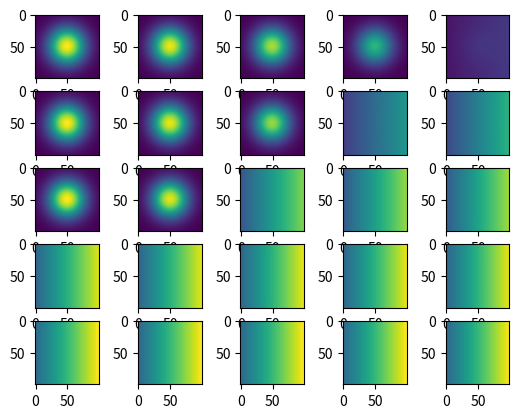

Reproduce this figure in Python.
import numpy as np
import matplotlib.pyplot as plt 

rrate = 0.001
a_d = 1.0
b_d = 1.0
# eta1 = lambda rho: np.heaviside(-rho, 0.5)
# eta2 = lambda rho: np.heaviside(rho, 0.5)
g = lambda x: 1./(1. + np.exp(-10*x))
c = 0.45
g1 = lambda x: np.exp(-(x + 1)**2/(2*c**2))
g2 = lambda x: np.exp(-(x - 1)**2/(2*c**2))
eta1 = lambda rho: g1(rho)
eta2 = lambda rho: g2(rho)
alpha = 0.000
#fa = lambda a, rho: -alpha*a +rrate*eta1(rho)
#fb = lambda b, rho: -alpha*b + rrate*eta2(rho)
fa = lambda a, rho: 0.
fb = lambda b, rho: 0.
drive = lambda x: np.heaviside(x, 0.5)*x

def motivation_map( rho, a, b ):
    L = 0.1
    dU = lambda rho: rho**3 + (a + b - 2.0)*rho/2.0 + (a - b)/2.0
    #noise = np.random.normal(loc = 0.0, scale=self.diff_heat)/np.sqrt(h)
    dRho = -L*dU( rho ) #+ noise

    return dRho


def evolve( T, rho0, a0, b0 ):
    h = 0.01
    N = int(T/h)
    rho = np.zeros(N)    
    t = np.zeros(N)    
    a = np.zeros(N)
    b = np.zeros(N)
    u = np.zeros(N)
    v = np.zeros(N)
    rho[0] = rho0
    t[0] = 0
    a[0] = a0
    b[0] = b0
    u[0] = eta1(rho0)
    v[0] = eta2(rho0)

    for i in range(N-1):
        a[i+1] = a[i] + h*fa( a[i], rho[i] )
        b[i+1] = b[i] + h*fb( b[i], rho[i] )
        # print("a: {}, b: {}".format(drive(a_d - a[i]), drive(b_d - b[i])))
        rho[i+1] = rho[i] + h*motivation_map( rho[i], a[i], b[i] )
        u[i+1] = eta1( rho[i+1] )
        v[i+1] = eta2( rho[i+1] )
        t[i+1] = t[i] + h

    return a, b, rho, u, v, t

a0 = 0.6
b0 = 0.1
r = 0.01
rho0 = 0.2

xmin = -250
xmax = 250
sigma = 100.0
g = lambda x,y,x0,y0: np.exp(-(( x - x0)**2 + (y - y0)**2)/(2*sigma**2) )
Tmin = 15.0
Tmax = 45.0
T = lambda x,y : (((Tmax - Tmin)/(xmax - xmin))*(x - xmin) + Tmin)/Tmax

nn = 5
fig, ax = plt.subplots(nn,nn)
a0 = np.linspace(0, 1, nn)
b0 = np.linspace(0, 1, nn)

for i in range(nn):
    for j in range(nn):

        a, b, rho, u, v, t = evolve( 100, rho0, a0[i], b0[j] )
        print(rho[-1], ", u: ", u[-1], ", v: ", v[-1])
        xx = np.linspace(xmin, xmax, 100 )
        yy = np.linspace(xmin, xmax, 100 )
        X,Y = np.meshgrid(xx, yy)
        I1 = g(X,Y,0.,0.)
        I2 = T(X, Y)
        I = u[-1]*I1 + v[-1]*I2
        ax[nn-i-1,j].imshow(I, vmin = 0, vmax = 1)
    
plt.show()
